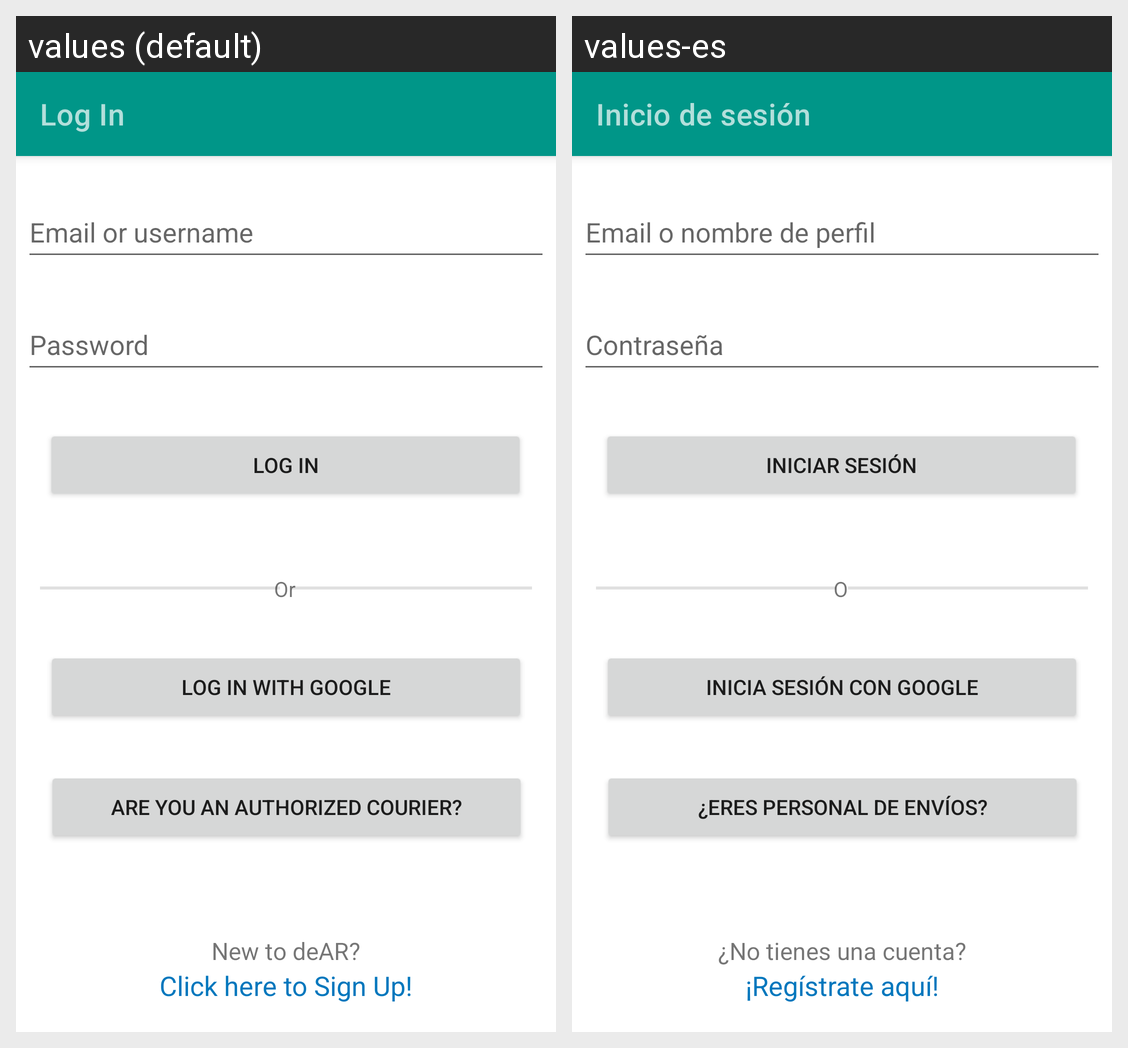

Translations of the strings shown on this Android screen, per locale in the grid:
Android screen res/layout/activity_client_log_in.xml rendered under 2 locales, left to right: values (default), values-es. Device: Nexus 5 (rendered at 1080×1920; each locale shown at half size, 540×960, under a caption strip naming it); theme Theme.DeAR.
Strings drawn on this screen, with the default value and each locale's value (text and hints the layout hard-codes, and strings that could not be matched under every locale, appear in the picture but are not listed):

log_in
  values: Log In
  values-es: Inicio de sesión

log_in_email_hint
  values: Email or username
  values-es: Email o nombre de perfil

password_hint
  values: Password
  values-es: Contraseña

log_in_authorized_courier
  values: Are you an authorized courier?
  values-es: ¿Eres personal de envíos?

click_here_to_sign_up
  values: Click here to Sign Up!
  values-es: ¡Regístrate aquí!

new_to_dear
  values: New to deAR?
  values-es: ¿No tienes una cuenta?

log_in_button
  values: Log In
  values-es: Iniciar sesión

log_in_google
  values: Log In with Google
  values-es: Inicia sesión con Google

log_in_divider_or
  values: Or
  values-es: O
